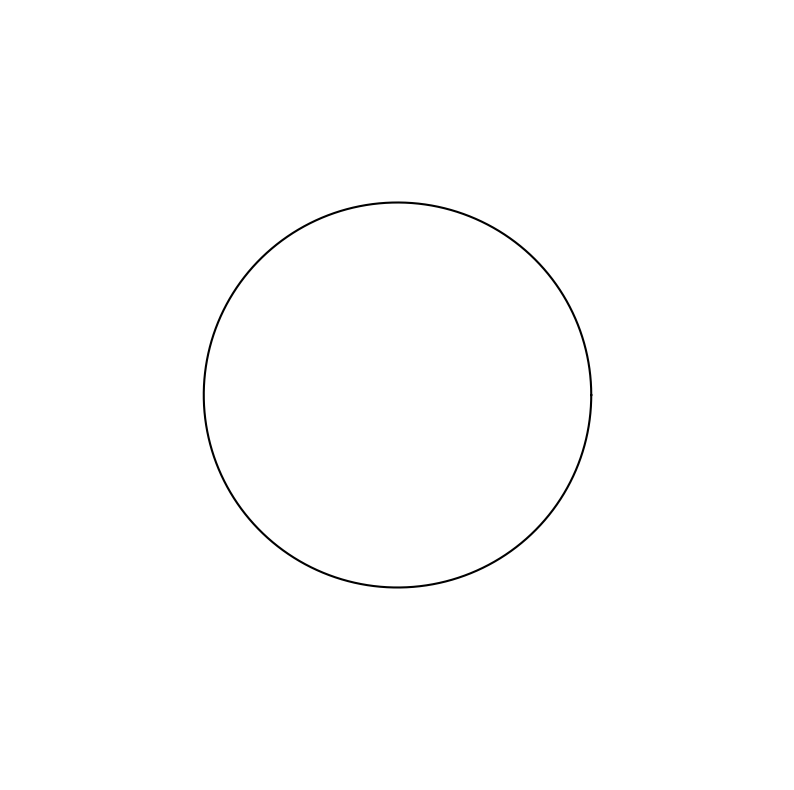

The script that saved this image:
import numpy as np
import matplotlib.pyplot as plt


def Circle():
    """Draw a circle"""

    t = np.arange(0, 2*np.pi, 0.001)
    x = np.cos(t)
    y = np.sin(t)
    plt.figure(figsize=(10,10))

    plt.plot(x, y, color='k')
    plt.xlim([-2,2])
    plt.ylim([-2,2])
    plt.axis('off') 
    plt.savefig('circle.eps') 


if __name__ == '__main__':
    Circle()
